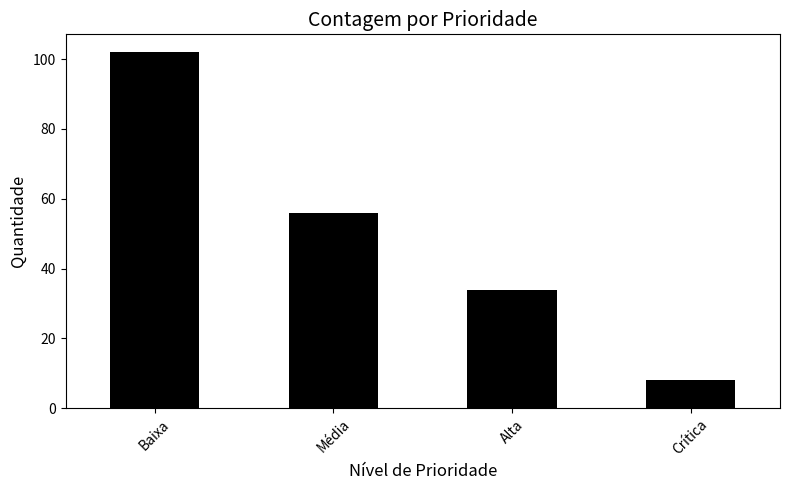

Write Python code to recreate this figure.
import pandas as pd
import numpy as np
import matplotlib.pyplot as plt

np.random.seed(42)
niveis = ['Baixa', 'Média', 'Alta', 'Crítica']
df = pd.DataFrame({
    'Priority': np.random.choice(niveis, size=200, p=[0.5, 0.3, 0.15, 0.05])
})

contagem = df['Priority'].value_counts()

plt.style.use("grayscale")
plt.figure(figsize=(8, 5))

contagem.plot(kind='bar')

plt.title('Contagem por Prioridade', fontsize=14)
plt.xlabel('Nível de Prioridade', fontsize=12)
plt.ylabel('Quantidade', fontsize=12)
plt.xticks(rotation=45)
plt.tight_layout()
plt.show()

plt.style.use("default")
